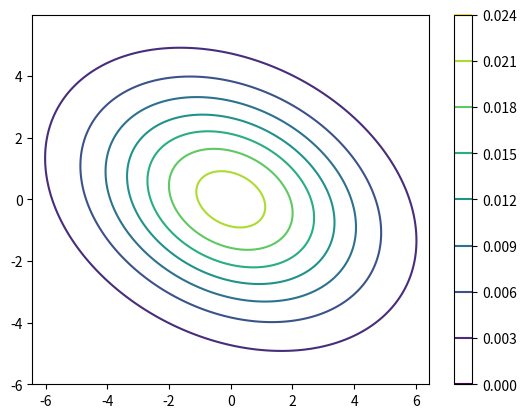
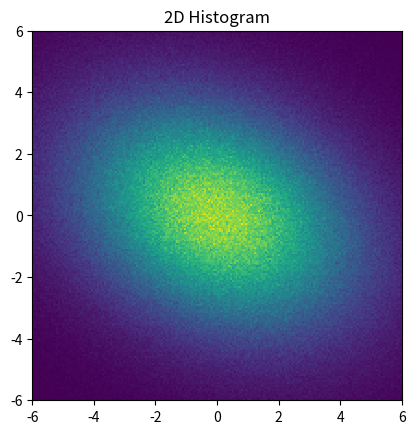
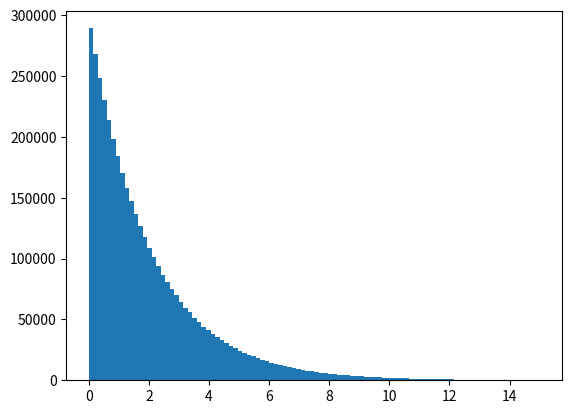

The script that saved these images, in order:
import matplotlib
import numpy as np
import matplotlib.cm as cm
import matplotlib.mlab as mlab
import matplotlib.pyplot as plt
from scipy.stats import multivariate_normal

# Plotting the contours
x1, y1 = np.mgrid[-6.05:6.05:.01, -6:6:.01]
pos = np.empty(x1.shape + (2,))
pos[:, :, 0] = x1
pos[:, :, 1] = y1
rv1 = multivariate_normal([0, 0], [[9.0, -2.0], [-2.0, 6.0]])
# The first argument is the mean and second is the covariance matrix
plt.axis('equal')
plt.contour(x1, y1, rv1.pdf(pos)) # Creates contour plot
plt.colorbar() # Generates legend for the contour markings
# Generating random samples
x, y = multivariate_normal.rvs([0, 0], [[9.0, -2.0], [-2.0, 6.0]], 4000000).T

# Plotting Histogram
xedges = np.arange(-6.0, 6.06, 0.06) # x-coordinate of edges of  bins
yedges = np.arange(-6.0, 6.06, 0.06) # y- coordinate of edges of bins
H, xedges, yedges = np.histogram2d(y, x, bins=(xedges, yedges))
ax1 = plt.figure().add_subplot(111)
ax1.set_title('2D Histogram')
X, Y = np.meshgrid(xedges, yedges)
ax1.pcolormesh(X, Y, H) # 2D histogram with red colour for larger numbers and blue for smaller
ax1.set_aspect('equal')

# Calculating z
z = (6*x**2 + 4*x*y + 9*y**2)/50
ax2 = plt.figure().add_subplot(111)
ax2.hist(z, 100, (0, 15.0)) # 100 bins for z between 0 and 15
mean_obs = sum(z)/len(z) # Observed Mean
sd_obs = (sum((z-mean_obs)**2)/(len(z)-1))**0.5 # Observed standard deviation
print('The way it is written, z is chi-square distributed with f=2,\nwhich is an exponential distribution as can be seen in the histogram.')
print('Estimate of mean: %f , Expected mean: 2.0' %(mean_obs))
print('Estimate of standard deviation: %f, Expected standard deviation: 2.0' %(sd_obs))
plt.show()
